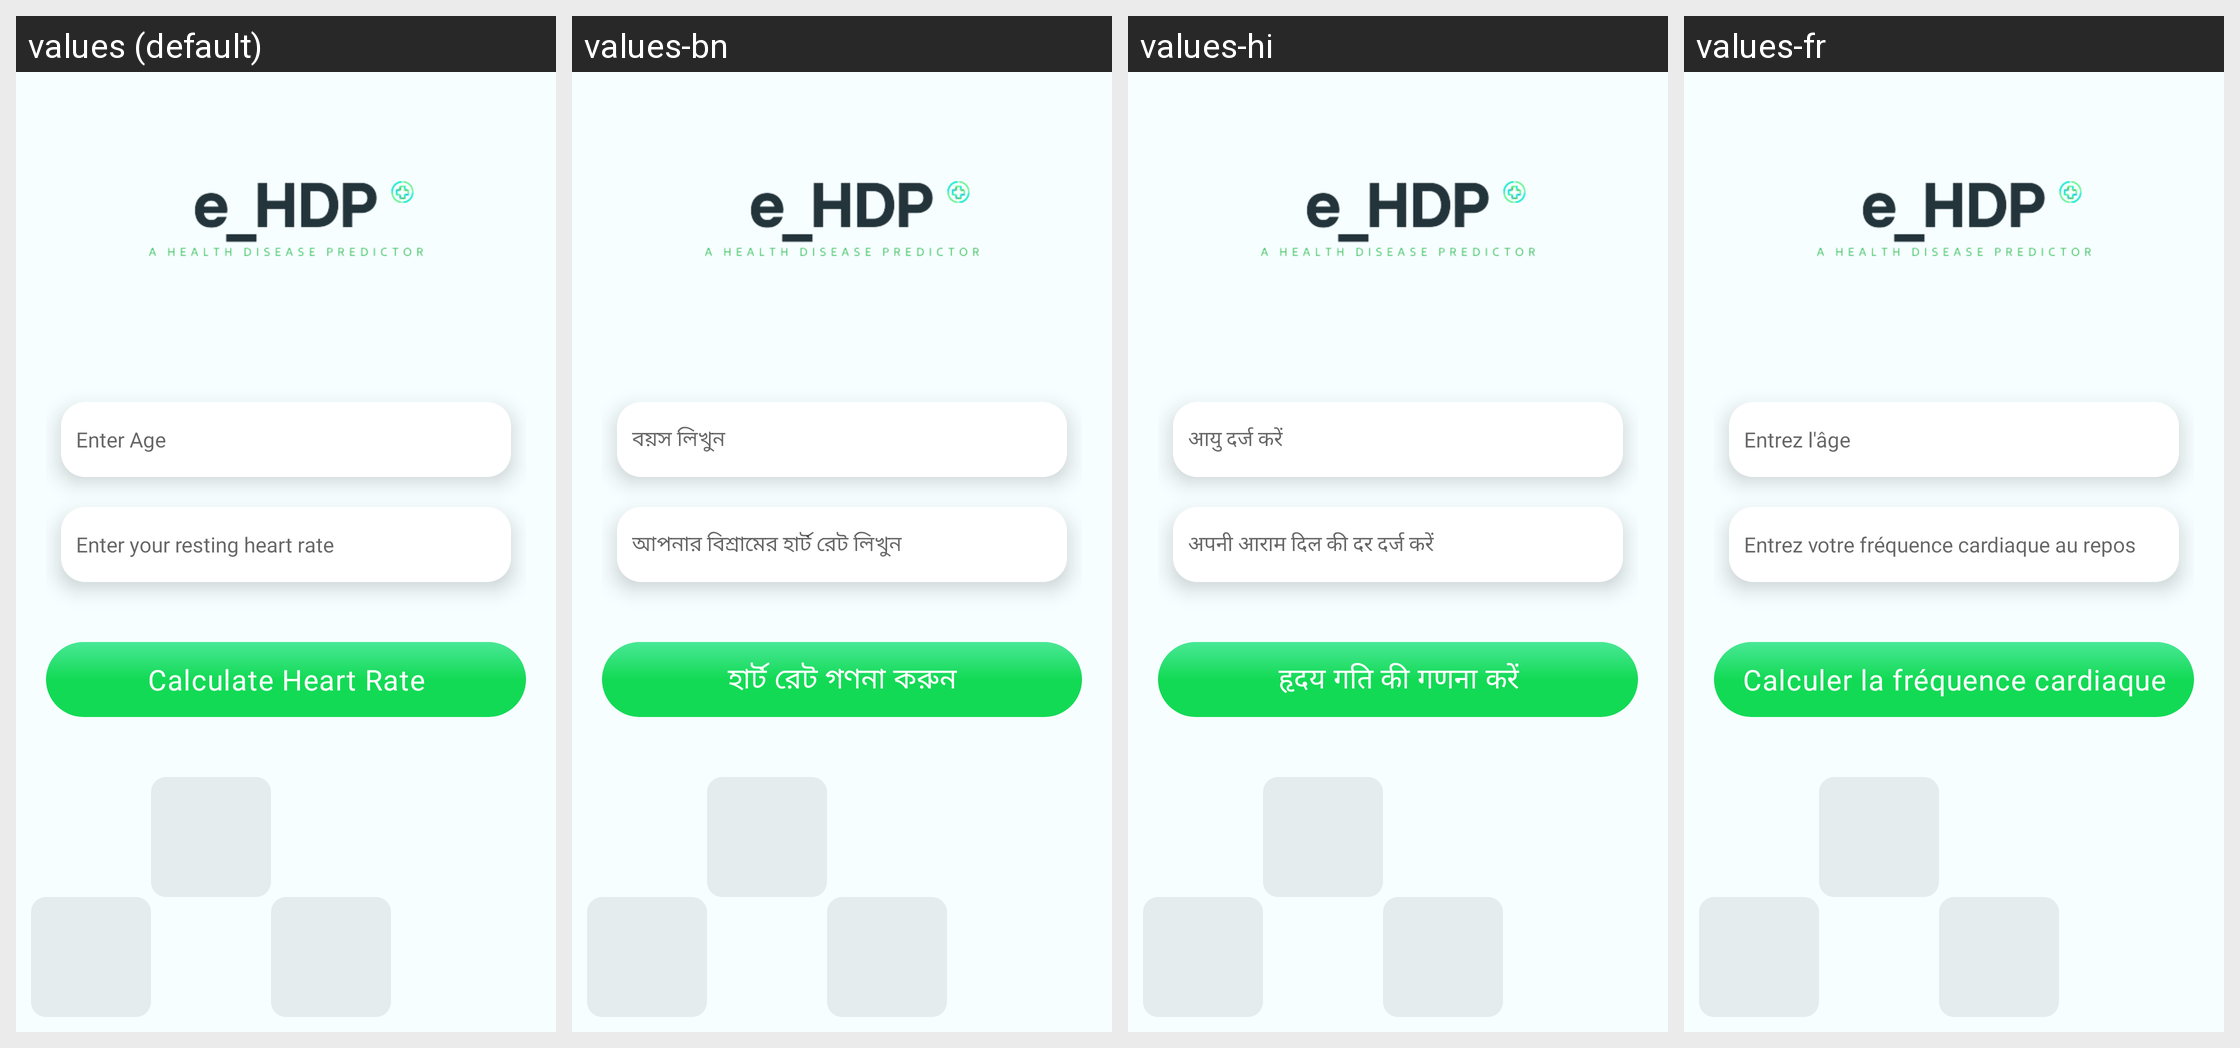

The Android screen above is rendered under several locales of the same app. Produce the string resources it draws, with the default and per-locale values.
Android screen res/layout/activity_heart_rate.xml rendered under 4 locales, left to right: values (default), values-bn, values-hi, values-fr. Device: Nexus 5 (rendered at 1080×1920; each locale shown at half size, 540×960, under a caption strip naming it); theme Theme.BrainTumorPrediction.
Other locales in the repository, not shown: values-es.
Strings drawn on this screen, with the default value and each locale's value (text and hints the layout hard-codes, and strings that could not be matched under every locale, appear in the picture but are not listed):

Enter_Age
  values: Enter Age
  values-bn: বয়স লিখুন
  values-hi: आयु दर्ज करें
  values-fr: Entrez l'âge

Enter_your_resting_heart_rate
  values: Enter your resting heart rate
  values-bn: আপনার বিশ্রামের হার্ট রেট লিখুন
  values-hi: अपनी आराम दिल की दर दर्ज करें
  values-fr: Entrez votre fréquence cardiaque au repos

Calculate_Heart_Rate
  values: Calculate Heart Rate
  values-bn: হার্ট রেট গণনা করুন
  values-hi: हृदय गति की गणना करें
  values-fr: Calculer la fréquence cardiaque
